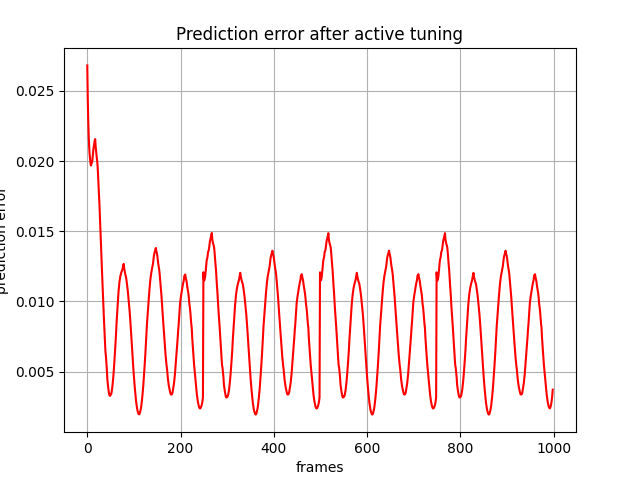

The file beside this chart, header and first rows:
, 0
0, 0.02682
1, 0.0246
2, 0.02302
3, 0.02187
4, 0.02106
5, 0.0205
6, 0.02018
7, 0.01982
8, 0.01969
9, 0.01985
10, 0.01988
11, 0.02007
12, 0.02046
13, 0.02081
14, 0.02105
15, 0.02128
16, 0.02149
17, 0.02157
18, 0.02102
19, 0.02067
20, 0.02036
21, 0.02007
22, 0.01971
23, 0.01911
24, 0.01834
25, 0.01767
26, 0.017
27, 0.0161
28, 0.0152
29, 0.01441
30, 0.01346
31, 0.01257
32, 0.01179
33, 0.01094
34, 0.01021
35, 0.009376
36, 0.008551
37, 0.007772
38, 0.007073
39, 0.006406
40, 0.006095
41, 0.005617
42, 0.005127
43, 0.004467
44, 0.004112
45, 0.003821
46, 0.003571
47, 0.003378
48, 0.003285
49, 0.00327
50, 0.003349
51, 0.003374
52, 0.003503
53, 0.003718
54, 0.003972
55, 0.004301
56, 0.004698
57, 0.005138
58, 0.005633
59, 0.006176
... 939 more rows
